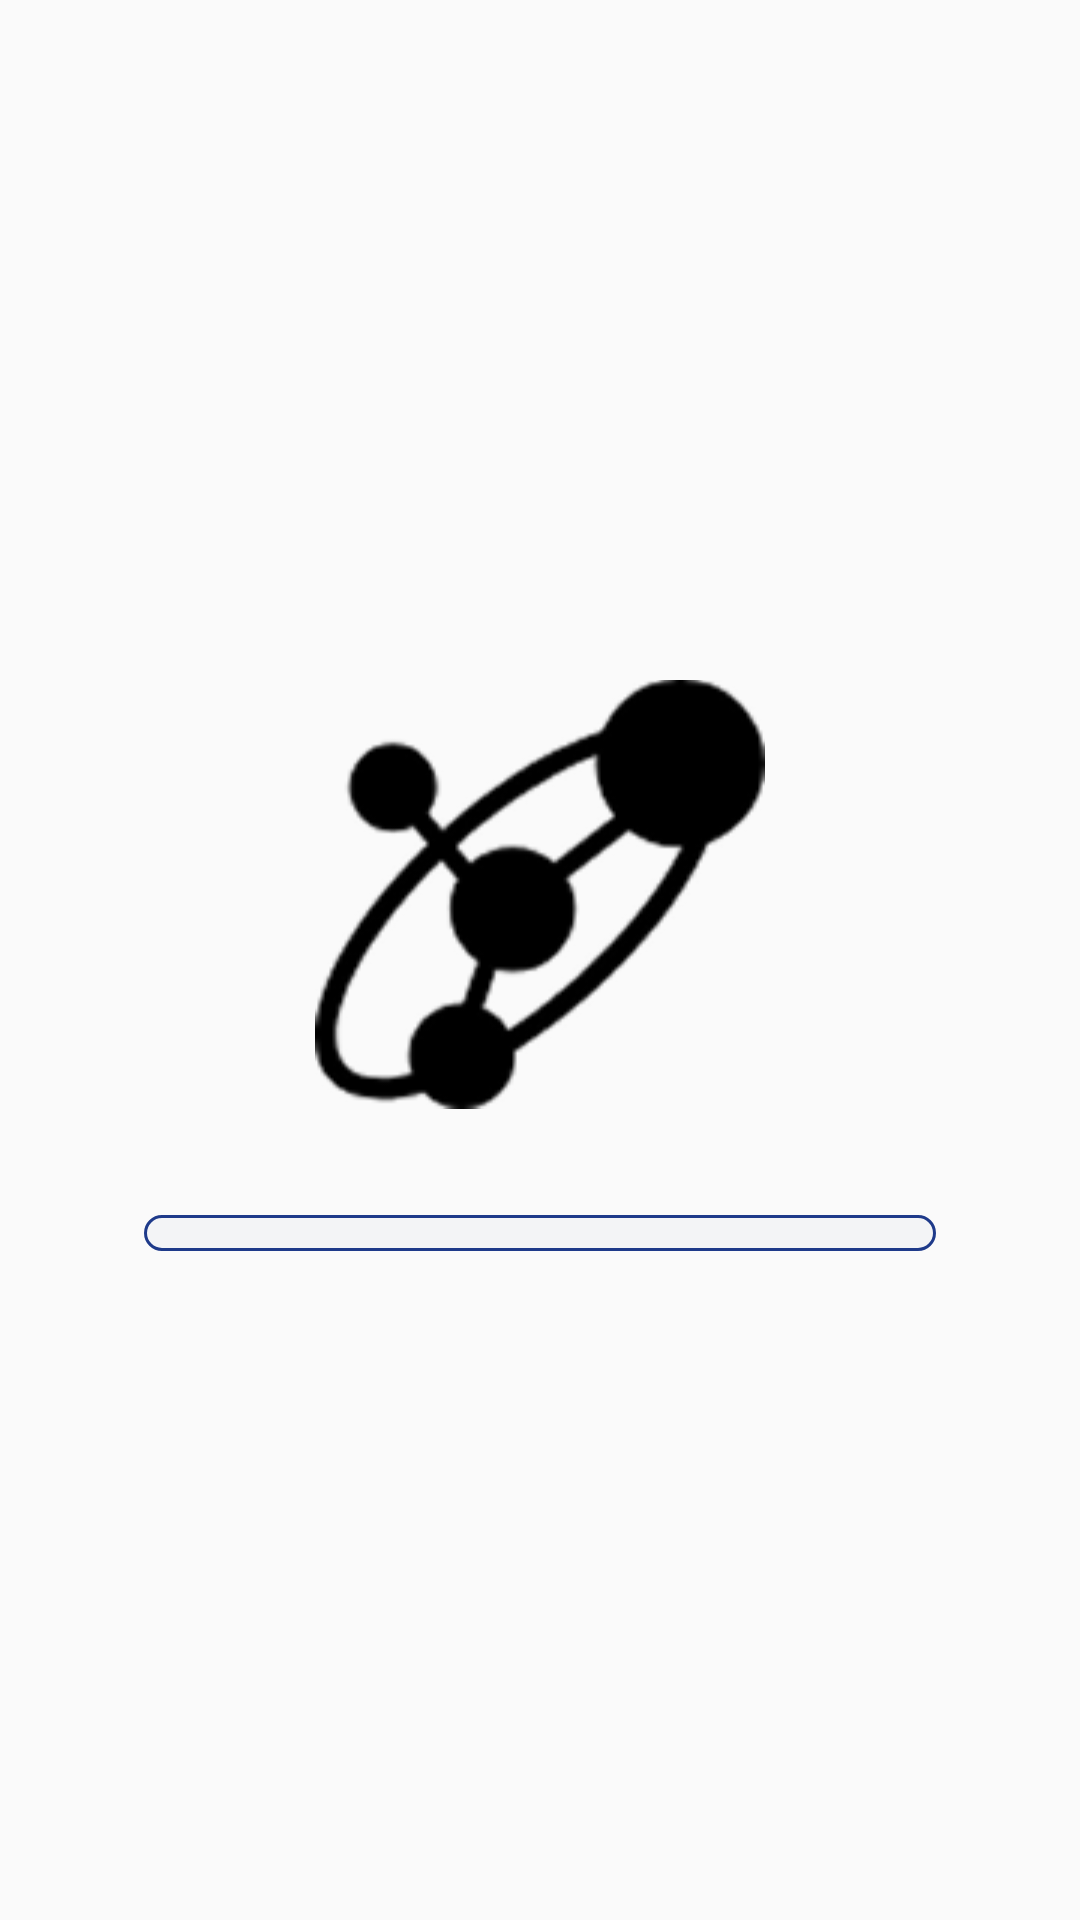

Produce the Android XML layout that renders to this screen, including the resource entries it uses.
<!-- AndroidManifest.xml: activity theme Theme.AppCompat.Light.NoActionBar -->
<!-- res/layout/activity_main.xml -->
<?xml version="1.0" encoding="utf-8"?>
<androidx.constraintlayout.widget.ConstraintLayout xmlns:android="http://schemas.android.com/apk/res/android"
    xmlns:app="http://schemas.android.com/apk/res-auto"
    xmlns:tools="http://schemas.android.com/tools"
    android:layout_width="match_parent"
    android:layout_height="match_parent"
    android:padding="16dp">

    <androidx.constraintlayout.widget.ConstraintLayout
        android:id="@+id/container"
        android:layout_width="0dp"
        android:layout_height="wrap_content"
        app:layout_constraintBottom_toBottomOf="parent"
        app:layout_constraintEnd_toEndOf="parent"
        app:layout_constraintStart_toStartOf="parent"
        app:layout_constraintTop_toTopOf="parent">

        
        <ImageView
            android:id="@+id/ivLogo"
            android:layout_width="150dp"
            android:layout_height="150dp"
            android:contentDescription="Logo"
            android:src="@drawable/logo"
            app:layout_constraintBottom_toTopOf="@id/progressBar"
            app:layout_constraintEnd_toEndOf="parent"
            app:layout_constraintStart_toStartOf="parent"
            app:layout_constraintTop_toTopOf="parent"
            app:layout_constraintVertical_bias="0.4" />

        
        <ProgressBar
            android:id="@+id/progressBar"
            style="@android:style/Widget.DeviceDefault.Light.ProgressBar.Horizontal"
            android:layout_width="0dp"
            android:layout_height="12dp"
            android:progress="0"
            android:max="100"
            android:indeterminate="false"
            android:progressDrawable="@drawable/progress_layer"
            app:layout_constraintTop_toBottomOf="@id/ivLogo"
            app:layout_constraintStart_toStartOf="parent"
            app:layout_constraintEnd_toEndOf="parent"
            android:layout_marginStart="32dp"
            android:layout_marginEnd="32dp"
            android:layout_marginTop="32dp"/>

    </androidx.constraintlayout.widget.ConstraintLayout>
</androidx.constraintlayout.widget.ConstraintLayout>
<!-- resources referenced by this layout -->
<resources>
  <!-- drawable logo: png bitmap (drawable, 7427 bytes) -->
  <!-- drawable progress_layer (drawable) -->
  <?xml version="1.0" encoding="utf-8"?>
  <layer-list xmlns:android="http://schemas.android.com/apk/res/android">
  
      
      <item android:id="@android:id/background">
          <shape android:shape="rectangle">
              <solid android:color="@color/lightGrey" />
              <stroke android:width="1dp" android:color="@color/darkBlue" />
              <corners android:radius="12dp" />
          </shape>
      </item>
  
      
      <item android:id="@android:id/progress">
          <clip>
              <shape android:shape="rectangle">
                  <solid android:color="@color/blue" />
                  <corners android:radius="12dp" />
              </shape>
          </clip>
      </item>
  
  </layer-list>
  <color name="lightGrey">#F3F4F6</color>
  <color name="darkBlue">#1E3A8A</color>
  <color name="blue">#3B82F6</color>
</resources>
